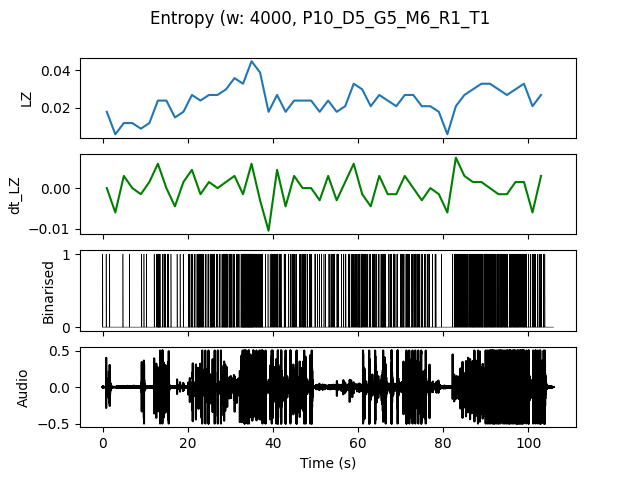

Source data for this figure (header and first rows):
, t0, LZ, dt_LZ, IOI
0.0, 0.0, 0.01795, 0.0, 0.6667
2.0, 2.0, 0.005983, -0.005983, 0.0
4.0, 4.0, 0.01197, 0.002991, 2.0
6.0, 6.0, 0.01197, 0.0, 2.0
8.0, 8.0, 0.008974, -0.001496, 1.0
10.0, 10.0, 0.01197, 0.001496, 2.0
12.0, 12.0, 0.02393, 0.005983, 0.2222
14.0, 14.0, 0.02393, 0.0, 0.3333
16.0, 16.0, 0.01496, -0.004487, 1.0
18.0, 18.0, 0.01795, 0.001496, 1.0
20.0, 20.0, 0.02692, 0.004487, 0.2857
22.0, 22.0, 0.02393, -0.001496, 0.2
24.0, 24.0, 0.02692, 0.001496, 0.2222
26.0, 26.0, 0.02692, 0.0, 0.2857
28.0, 28.0, 0.02991, 0.001496, 0.1538
30.0, 30.0, 0.0359, 0.002991, 0.2
32.0, 32.0, 0.03291, -0.001496, 0.1176
34.0, 34.0, 0.04487, 0.005983, 0.1
36.0, 36.0, 0.03889, -0.002991, 0.1429
38.0, 38.0, 0.01795, -0.01047, 0.4
40.0, 40.0, 0.02692, 0.004487, 0.2222
42.0, 42.0, 0.01795, -0.004487, 0.5
44.0, 44.0, 0.02393, 0.002991, 0.2857
46.0, 46.0, 0.02393, 0.0, 0.2222
48.0, 48.0, 0.02393, 0.0, 0.3333
50.0, 50.0, 0.01795, -0.002991, 0.5
52.0, 52.0, 0.02393, 0.002991, 0.3333
54.0, 54.0, 0.01795, -0.002991, 0.4
56.0, 56.0, 0.02094, 0.001496, 0.4
58.0, 58.0, 0.03291, 0.005983, 0.2222
60.0, 60.0, 0.02991, -0.001496, 0.1818
62.0, 62.0, 0.02094, -0.004487, 0.2857
64.0, 64.0, 0.02692, 0.002991, 0.2222
66.0, 66.0, 0.02393, -0.001496, 0.25
68.0, 68.0, 0.02094, -0.001496, 0.3333
70.0, 70.0, 0.02692, 0.002991, 0.2222
72.0, 72.0, 0.02692, 0.0, 0.25
74.0, 74.0, 0.02094, -0.002991, 0.3333
76.0, 76.0, 0.02094, 0.0, 0.5
78.0, 78.0, 0.01795, -0.001496, 0.6667
80.0, 80.0, 0.005983, -0.005983, 0.0
82.0, 82.0, 0.02094, 0.007479, 0.2222
84.0, 84.0, 0.02692, 0.002991, 0.1667
86.0, 86.0, 0.02991, 0.001496, 0.1429
88.0, 88.0, 0.03291, 0.001496, 0.1538
90.0, 90.0, 0.03291, 0.0, 0.1333
92.0, 92.0, 0.02991, -0.001496, 0.1538
94.0, 94.0, 0.02692, -0.001496, 0.1818
96.0, 96.0, 0.02991, 0.001496, 0.1538
98.0, 98.0, 0.03291, 0.001496, 0.1818
100.0, 100.0, 0.02094, -0.005983, 0.2857
102.0, 102.0, 0.02692, 0.002991, 0.2857
